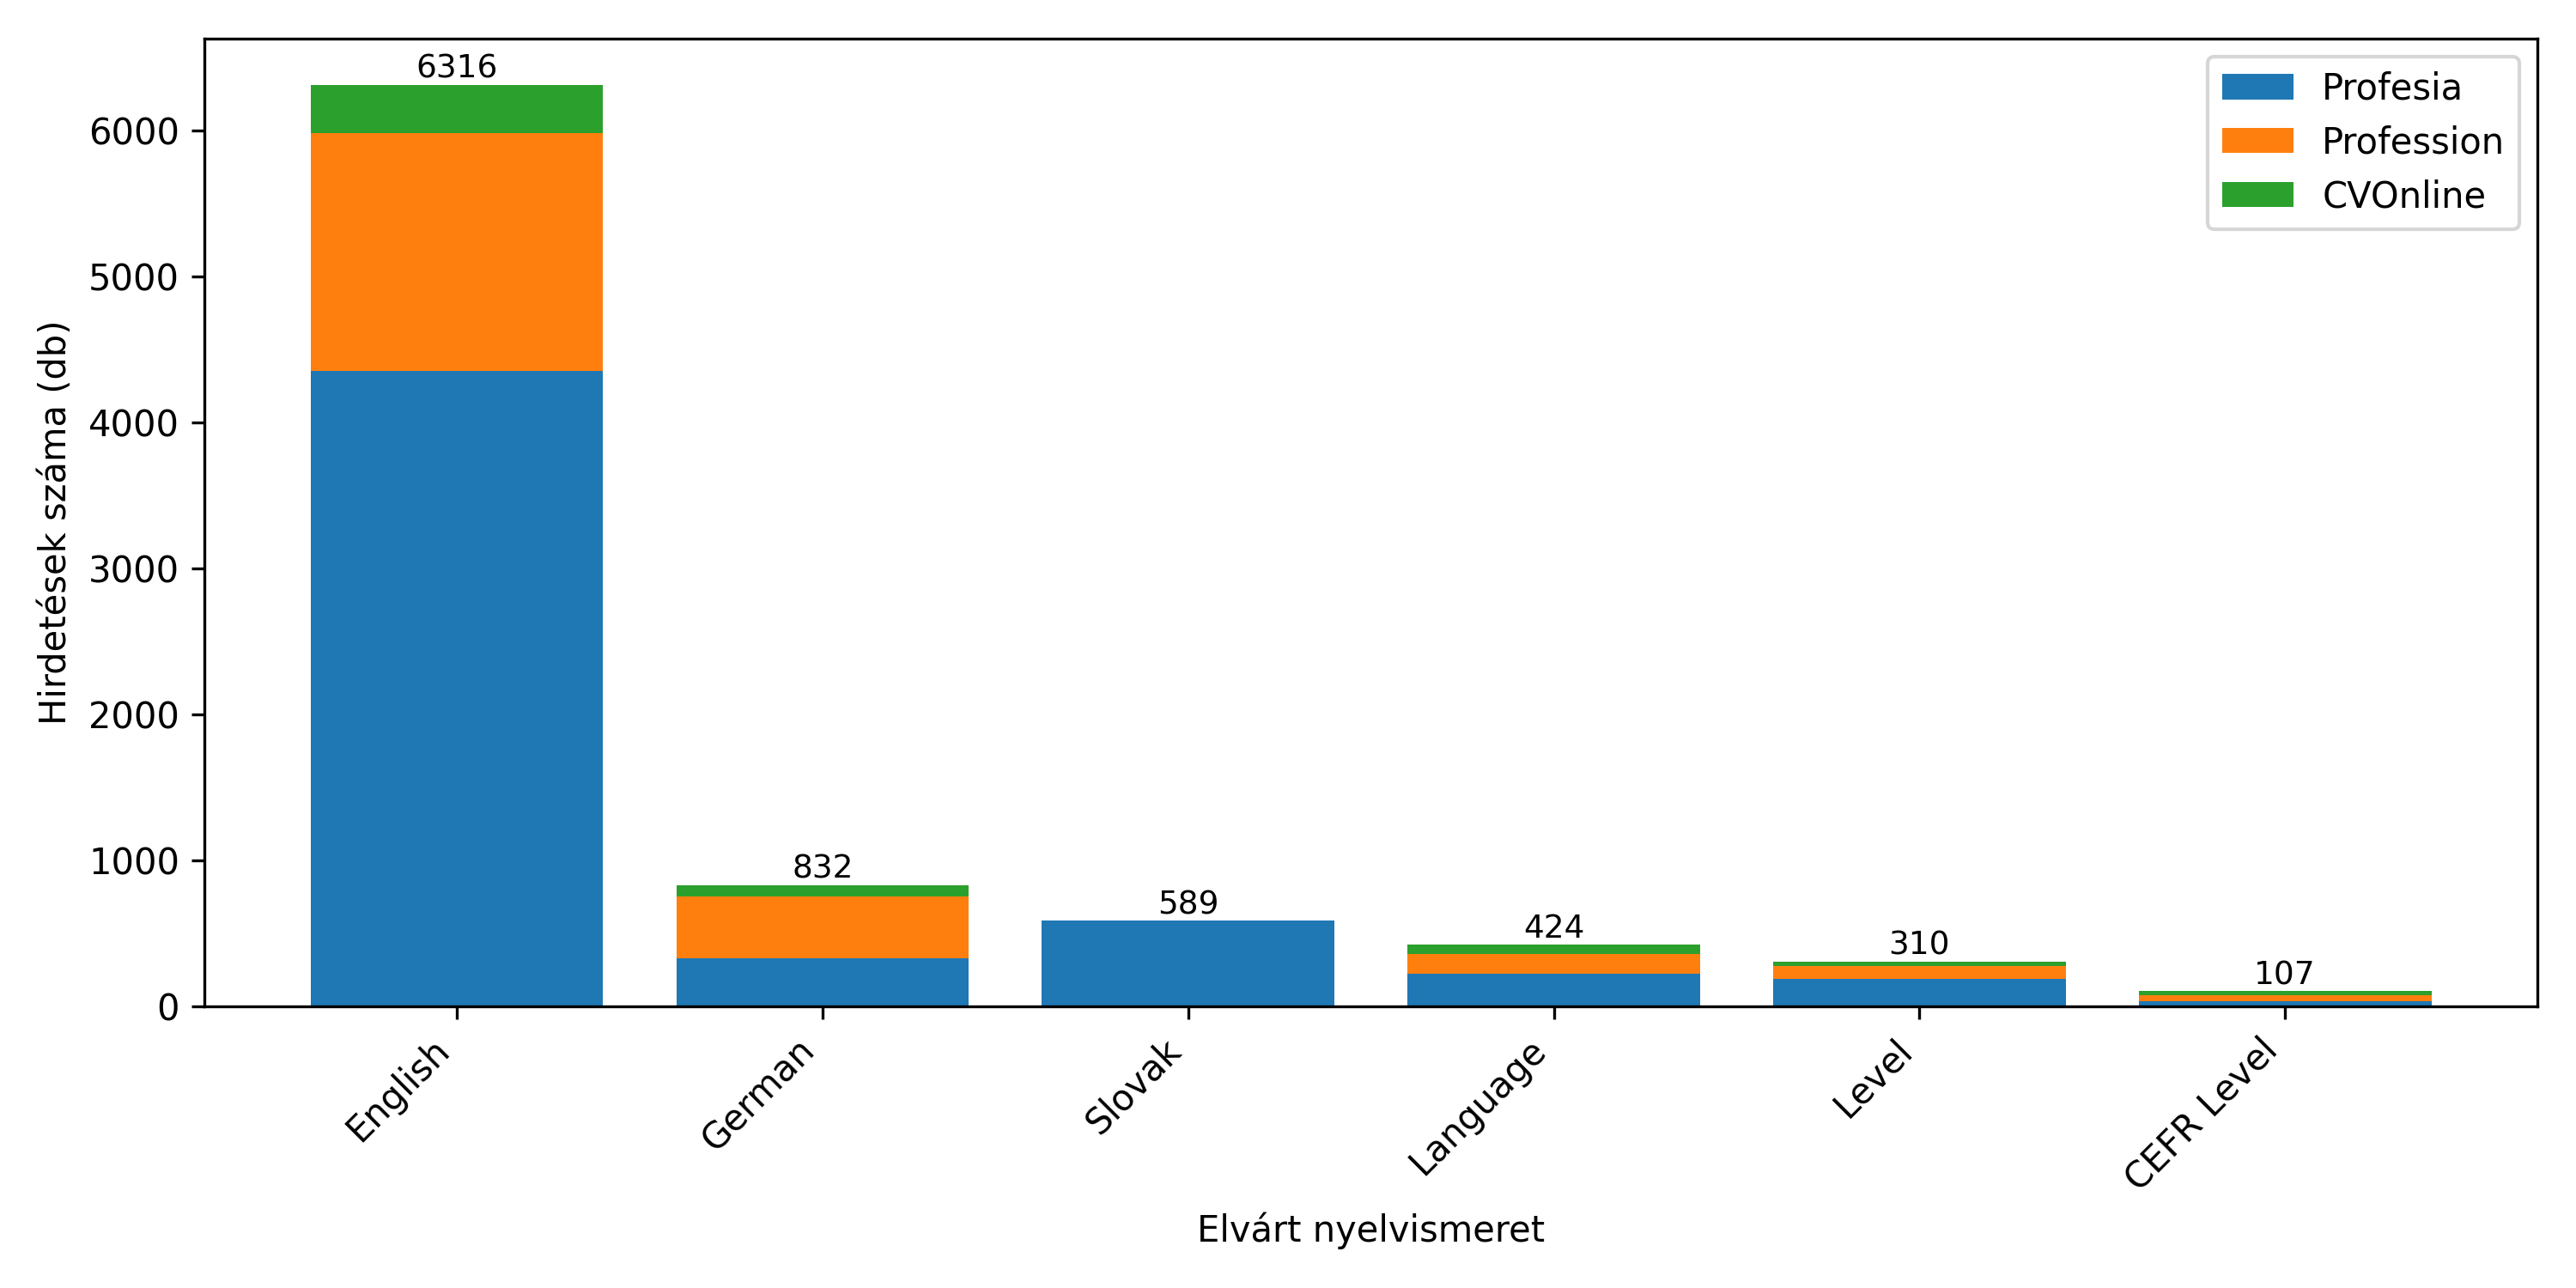

Data behind this chart, as committed beside it:
Language, Profesia, Profession, CVOnline, Total
English, 4357, 1630, 329, 6316
German, 331, 422, 79, 832
Slovak, 589, 0, 0, 589
Language, 226, 134, 64, 424
Level, 189, 89, 32, 310
CEFR Level, 37, 42, 28, 107
Hungarian, 12, 62, 10, 84
French, 6, 28, 3, 37
Czech, 35, 1, 0, 36
language, 8, 18, 4, 30
level, 8, 18, 4, 30
Anglický jazyk - Stredne pokročilý (B2), 26, 0, 0, 26
Deutsch, 3, 0, 21, 24
Slovenský jazyk - Expert (C2), 22, 0, 0, 22
Német középfok, 0, 20, 0, 20
Slovenský jazyk - Pokročilý (C1), 20, 0, 0, 20
Anglický jazyk - Mierne pokročilý (B1), 18, 0, 0, 18
Russian, 9, 4, 0, 13
Nemecký jazyk - Stredne pokročilý (B2), 13, 0, 0, 13
Ukrainian, 9, 2, 0, 11
Dutch, 1, 2, 8, 11
Italian, 1, 10, 0, 11
Magyar, 0, 8, 2, 10
Angol középfok, 0, 9, 0, 9
Polish, 6, 3, 0, 9
Spanish, 2, 6, 0, 8
Python, 5, 0, 2, 7
Német, 0, 4, 2, 6
Czech/Slovak, 4, 0, 0, 4
Swedish, 4, 0, 0, 4
Slovenský jazyk - Stredne pokročilý (B2), 4, 0, 0, 4
Nemecký jazyk - Pokročilý (C1), 4, 0, 0, 4
TypeScript, 4, 0, 0, 4
Anglický jazyk - Pokročilý (C1), 4, 0, 0, 4
Business English, 0, 4, 0, 4
Chinese, 1, 2, 0, 3
Active Slovak (C1), 3, 0, 0, 3
Nemecký jazyk - Mierne pokročilý (B1), 3, 0, 0, 3
Slovenčina, 3, 0, 0, 3
JavaScript, 2, 0, 1, 3
Angol, 0, 0, 3, 3
English (B1), 3, 0, 0, 3
English - Proficiency Level C1, 3, 0, 0, 3
Danish, 3, 0, 0, 3
Englisch, 0, 0, 3, 3
Portuguese, 1, 0, 1, 2
SQL, 1, 0, 1, 2
Český jazyk - Expert (C2), 2, 0, 0, 2
Microsoft Windows, 2, 0, 0, 2
Magyar nyelv - Középszint (B2), 2, 0, 0, 2
Magyar anyanyelvi szint, 0, 2, 0, 2
Deutsch (Wort und Schrift), 0, 0, 2, 2
Anglický jazyk - Středně pokročilý (B2), 2, 0, 0, 2
English (B2), 0, 2, 0, 2
Angol nyelv - Alapszint (A2), 2, 0, 0, 2
English (Wort und Schrift), 0, 0, 2, 2
PHP, 2, 0, 0, 2
Java, 2, 0, 0, 2
Holland, 0, 2, 0, 2
Dánsky jazyk - Pokročilý (C1), 1, 0, 0, 1
... 41 more rows
